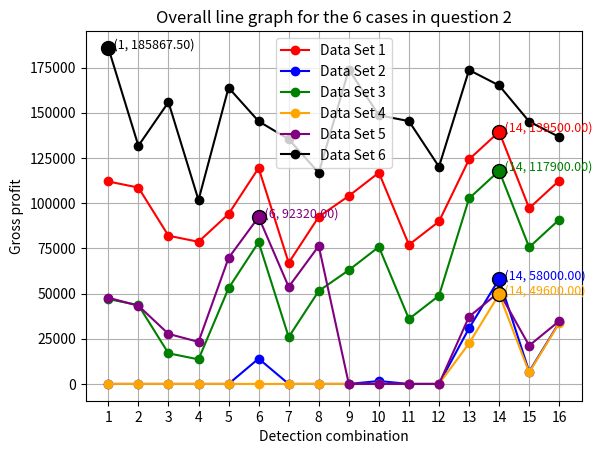

Generate this figure with matplotlib:
import itertools
import matplotlib.pyplot as plt
import numpy as np

# 定义变量的值范围
x_values = [0, 1]

# 生成x1, x2, x3, x4的所有组合
all_combinations = list(itertools.product(x_values, repeat=4))
valid_combinations = [comb for comb in all_combinations]

# 多组 data，每组数据都包括 p1, p2, p3 等参数
data_sets = [
    {'p1': 0.1, 'p2': 0.1, 'p3': 0.1, 'b1': 4, 'b2': 18, 'c1': 2, 'c2': 3, 'c3': 6, 'c4': 3, 'c5': 6, 'c6': 5,
     'r1': 56},
    {'p1': 0.2, 'p2': 0.2, 'p3': 0.2, 'b1': 4, 'b2': 18, 'c1': 2, 'c2': 3, 'c3': 6, 'c4': 3, 'c5': 6, 'c6': 5,
     'r1': 56},
    {'p1': 0.1, 'p2': 0.1, 'p3': 0.1, 'b1': 4, 'b2': 18, 'c1': 2, 'c2': 3, 'c3': 6, 'c4': 3, 'c5': 30,
     'c6': 5, 'r1': 56},
    {'p1': 0.2, 'p2': 0.2, 'p3': 0.2, 'b1': 4, 'b2': 18, 'c1': 1, 'c2': 1, 'c3': 6, 'c4': 2, 'c5': 30,
     'c6': 5, 'r1': 56},
    {'p1': 0.1, 'p2': 0.2, 'p3': 0.1, 'b1': 4, 'b2': 18, 'c1': 8, 'c2': 1, 'c3': 6, 'c4': 2, 'c5': 10,
     'c6': 5, 'r1': 56},
    {'p1': 0.05, 'p2': 0.05, 'p3': 0.05, 'b1': 4, 'b2': 18, 'c1': 2, 'c2': 3, 'c3': 6, 'c4': 3, 'c5': 10, 'c6': 40,
     'r1': 56}
]

# 将每一次生成的 L_total 存入 L_total_list 中
L_total_list = []

# 设购入10000零件1，10000零件2
N1_buy = 10000
N2_buy=10000

# 遍历每组数据
for data in data_sets:
    L_total_values = []  # 用于存储当前数据集的 L_total 值

    # 对每一组数据的所有组合进行运算
    for comb in valid_combinations:
        #求能组装的成品数N_finish
        if(comb[0]==1):
            N1_buy_install=(1-data['p1'])*N1_buy
        else:
            N1_buy_install=N1_buy

        if(comb[1]==1):
            N2_buy_install=(1-data['p2'])*N2_buy
        else:
            N2_buy_install=N2_buy

        N_finish=min(N1_buy_install,N2_buy_install)

        #求零件1的总成本，购买和检测
        C1_total=N1_buy*data['b1']+N1_buy*data['c1']*comb[0]

        #求零件2的总成本，购买和检测
        C2_total=N2_buy*data['b2']+N2_buy*data['c2']*comb[1]

        # 求成品的总成本，组装和检测
        C_finish_total=N_finish*data['c3']+N_finish*data['c4']*comb[2]

        # 计算零件1，零件2和成品次品率求出的成品合格率 p4
        if(comb[0]==1 and comb[1]==1):
            p4=(1-data['p3'])
        if (comb[0] == 1 and comb[1] == 0):
            p4=(1-data['p2']-(1-data['p2'])*data['p3'])
        if (comb[0] == 0 and comb[1] == 1):
            p4 = (1 - data['p1'] - (1 - data['p1']) * data['p3'])
        if (comb[0] == 0 and comb[1] == 0):
            p4=(1-data['p1'])*(1-data['p2'])*(1-data['p3'])

        #次品的个数
        N_bad=N_finish*(1-p4)

        #次品成本为赔偿成本+调换成本+拆解成本
        C_bad_total=N_bad*data['r1']+N_bad*data['c5']+comb[3]*N_bad*data['c6']

        #销售利润
        R_sell=N_finish*data['r1']

        #拆解出来的好的零件1和好的零件二数量
        if(comb[0]==1 and comb[1]==1):
            N_disconnect=data['p3']*N_finish
            N_disconnect_good_1=N_disconnect
            N_disconnect_good_2 = N_disconnect

        if(comb[0]==1 and comb[1]==0):
            N_disconnect=data['p3']*N_finish*(1-data['p2'])+N_finish*data['p2']
            N_disconnect_good_1=N_disconnect
            N_disconnect_good_2=data['p3']*N_finish*(1-data['p2'])

        if(comb[0]==0 and comb[1]==1):
            N_disconnect=data['p3']*N_finish*(1-data['p1'])+N_finish*data['p1']
            N_disconnect_good_2=N_disconnect
            N_disconnect_good_1=data['p3']*N_finish*(1-data['p1'])

        if(comb[0]==0 and comb[1]==0):
            N_disconnect=N_finish*(data['p1']+data['p2']-data['p1']*data['p2']+(1-data['p1'])*(1-data['p2'])*data['p3'])
            N_disconnect_good_1=N_disconnect*((1-data['p1'])*data['p2']+(1-data['p1'])*(1-data['p2'])*data['p3'])
            N_disconnect_good_2=N_disconnect*((1-data['p2'])*data['p1']+(1-data['p1'])*(1-data['p2'])*data['p3'])


        #拆卸带来的收益
        R_disconnect=comb[3]*(data['b1']*N_disconnect_good_1+data['b2']*N_disconnect_good_2)

        #总利润
        L_total=R_sell+R_disconnect-C1_total-C2_total-C_finish_total-C_bad_total

        # 如果 L_total 为正，将其存入 L_total_values
        if L_total >= 0:
            L_total_values.append(L_total)
        else:
            L_total_values.append(0)

    # 将每个 data_set 的 L_total_list 存入总列表
    L_total_list.append(L_total_values)

x = list(range(1, len(valid_combinations) + 1))
print(L_total_list)

colors = ['red', 'blue', 'green', 'orange', 'purple', 'black']

# 绘制 6 条折线图
for i in range(6):
    plt.plot(x, L_total_list[i], marker='o', color=colors[i], label=f'Data Set {i + 1}')

    max_index = np.argmax(L_total_list[i])
    max_value = L_total_list[i][max_index]

    plt.scatter(x[max_index], max_value, color=colors[i], edgecolor='black', s=100, zorder=5)
    plt.text(x[max_index], max_value, f'  ({x[max_index]}, {max_value:.2f})', color=colors[i], fontsize=9)

plt.xticks(ticks=x, labels=x)

plt.xlabel('Detection combination')
plt.ylabel('Gross profit')

plt.title('Overall line graph for the 6 cases in question 2')

plt.legend()

plt.grid(True)

plt.show()
